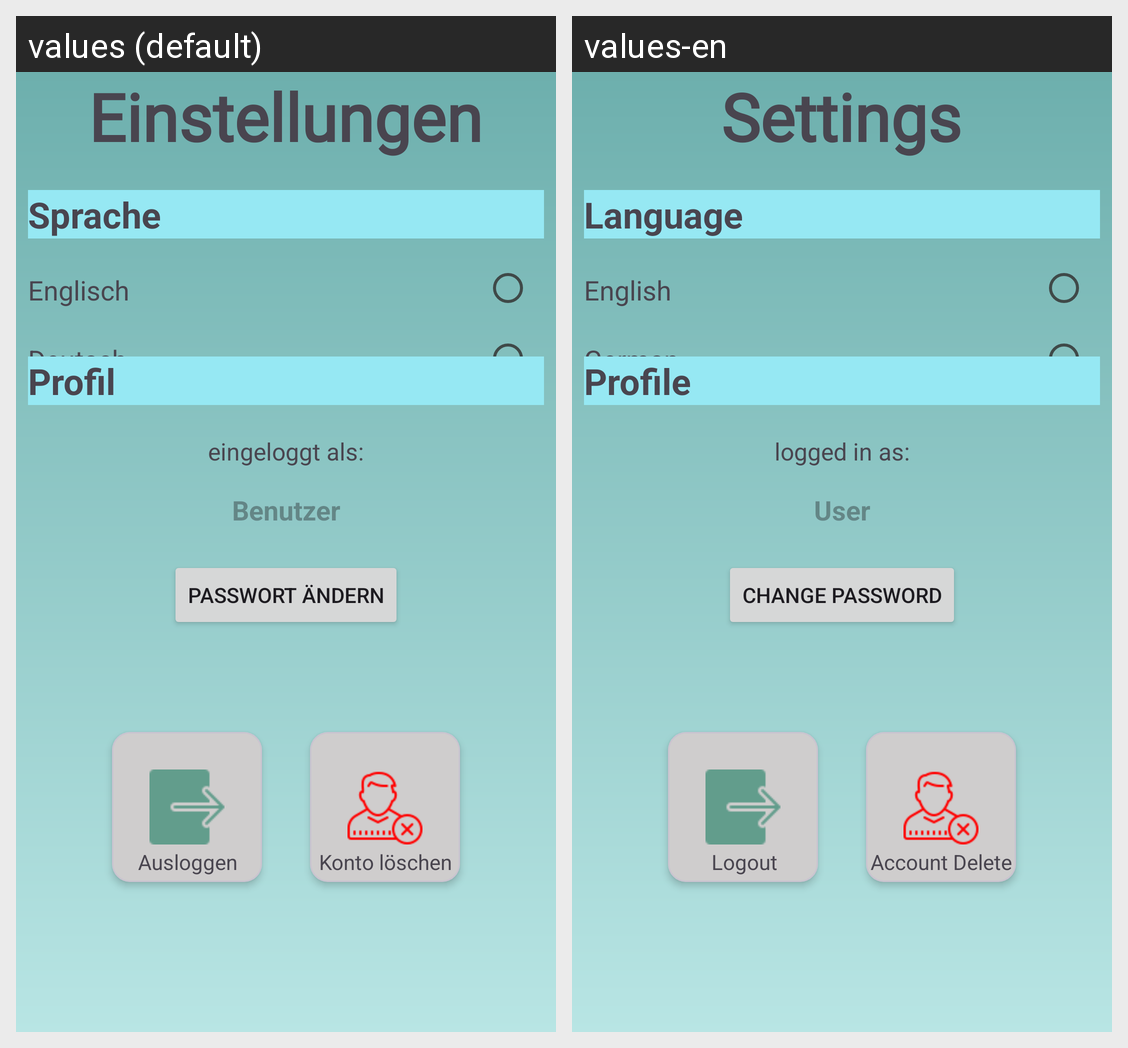

Here is an Android app screen in its default locale and in the app's own translations. Write out the translated-string differences for the strings that appear on this screen.
Android screen res/layout/fragment_settings.xml rendered under 2 locales, left to right: values (default), values-en. Device: Nexus 5 (rendered at 1080×1920; each locale shown at half size, 540×960, under a caption strip naming it); theme Theme.AndroidAbschluss.
Strings drawn on this screen, with the default value and each locale's value (text and hints the layout hard-codes, and strings that could not be matched under every locale, appear in the picture but are not listed):

einstellungen
  values: Einstellungen
  values-en: Settings

sprache
  values: Sprache
  values-en: Language

english
  values: Englisch
  values-en: English

german
  values: Deutsch
  values-en: German

password_chenge_btn_text
  values: Passwort ändern
  values-en: Change Password

logout
  values: Ausloggen
  values-en: Logout

delete_Acc
  values: Konto löschen
  values-en: Account Delete

profile
  values: Profil
  values-en: Profile

user
  values: Benutzer
  values-en: User

logged_in
  values: eingeloggt als:
  values-en: logged in as:
